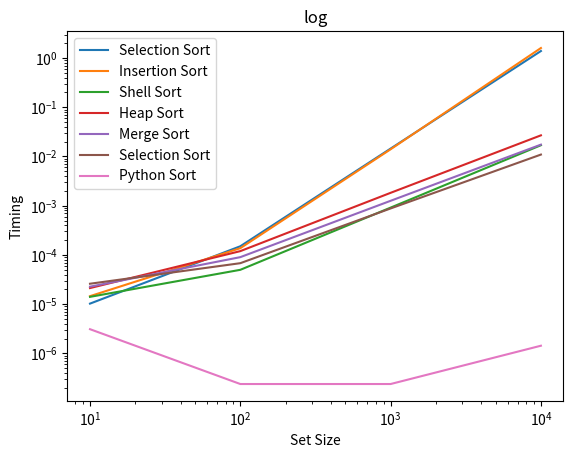

Source code (Python):
# 1. selection sort
# 2. insertion sort
# 3. shell sort
# 4. heap sort
# 5. merge sort
# 6. quick sort

import time
import random
import matplotlib.pyplot as plt


class Sorting(object):
    """Sorting class

    """

    def __init__(self):
        self.id = []
        self.helper = []

    def sort_init(self, N):
        """initialize the data structure

        """
        try:
            self.id = random.sample(range(1, N ** 3), N)
        except ValueError:
            print('Sample size exceeded population size.')

        self.id = [random.randint(0, N - 1) for i in range(N)]
        self.helper = [0] * N

    def get_id(self):
        """initialize the data structure

        """

        return self.id

    def selection_sort(self):
        """Selection sort algorithm is an
        in-place comparison sort. It has O(n^2) time complexity, making it
        inefficient on large lists, and generally performs worse than the
        similar insertion sort

        """
        for i_idx, i_item in enumerate(self.id):
            min = i_idx

            for j_idx in range(i_idx+1, len(self.id)):

                if self.id[j_idx] < self.id[min]:
                    min = j_idx

            # swap
            temp = self.id[i_idx]
            self.id[i_idx] = self.id[min]
            self.id[min] = temp

        return self.id

    def insertion_sort(self):
        """Insertion sort is a simple sorting algorithm that builds the final
        sorted array (or list) one item at a time. More efficient in practice
        than most other simple quadratic (i.e., O(n^2)) algorithms such as
        selection sort or bubble sort specifically an

        """
        for i_indx in range(len(self.id)):
            key = self.id[i_indx]

            j_indx = i_indx - 1

            while j_indx >= 0 and key < self.id[j_indx]:
                self.id[j_indx + 1] = self.id[j_indx]
                j_indx -= 1
                self.id[j_indx + 1] = key

        return self.id

    def shell_sort(self):
        """Shell sort also known as  or Shell's method, is an in-place comparison sort.
        It can be seen as either a generalization of sorting by exchange (bubble sort)
        or sorting by insertion (insertion sort).

        """
        size = len(self.id)
        leap = size//2

        while leap > 0:

            for i_indx in range(leap, size):
                temp = self.id[i_indx]
                j_indx = i_indx

                while j_indx >= leap and self.id[j_indx - leap] > temp:
                    self.id[j_indx] = self.id[j_indx - leap]
                    j_indx -= leap
                self.id[j_indx] = temp

            leap //= 2

        return self.id

    def heap_setup(self, n, index):

        largest = index
        left = 2 * index + 1
        right = 2 * index + 2

        if left < n and self.id[index] < self.id[left]:
            largest = left

        if right < n and self.id[largest] < self.id[right]:
            largest = right

        if largest != index:
            self.id[index], self.id[largest] = self.id[largest], self.id[index]
            self.heap_setup(n, largest)

        return self.get_id()

    def heap_sort(self):
        """Heapsort is an improved selection sort: it divides its input into a sorted
        and an unsorted region, and it iteratively shrinks the unsorted region by
        extracting the largest element and moving that to the sorted region.

        """
        size = len(self.id)
        for i in range(size, -1, -1):
            self.heap_setup(size, i)

        for i in range(size - 1, 0, -1):
            self.id[i], self.id[0] = self.id[0], self.id[i]           # for the swap
            self.heap_setup(i, 0)

        return self.id

    def sort(self, low, high):
        if high <= low:
            return
        mid = low + (high - low)//2
        self.sort(low, mid)
        self.sort(mid + 1, high)
        self.merge(low, mid, high)

        return self.id

    def merge(self, low, mid, high):
        i = low
        j = mid + 1
        k = low
        while k <= high:
            self.helper[k] = self.id[k]
            k += 1
        k = low
        while k <= high:
            if i > mid:
                self.id[k] = self.helper[j]
                j += 1
            elif j > high:
                self.id[k] = self.helper[i]
                i += 1
            elif self.helper[j] < self.helper[i]:
                self.id[k] = self.helper[j]
                j += 1
            else:
                self.id[k] = self.helper[i]
                i += 1
            k += 1
        return self.id

    def merge_sort(self):
        """Merge sort is a divide and conquer algorithm that was invented
        by John von Neumann in 1945. Most implementations produce a stable
        sort, which means that the implementation preserves the input order
        of equal elements in the sorted output.
        """
        self.sort(0, len(self.id) - 1)
        return self.id

    def partition(self, low, high):
        index = (low - 1)
        pivot = self.id[high]

        for j in range(low, high):
            if self.id[j] <= pivot:
                index = index + 1
                self.id[index], self.id[j] = self.id[j], self.id[index]

        self.id[index + 1], self.id[high] = self.id[high], self.id[index + 1]
        return index + 1

    def quick(self, low, high):
        if low < high:
            partit = self.partition(low, high)
            self.quick(low, partit - 1)
            self.quick(partit + 1, high)
        return self.id

    def quick_sort(self):
        """Quicksort (sometimes called partition-exchange sort) is an efficient
        sorting algorithm. Developed by Tony Hoare in 1959. It is still a commonly
        used algorithm for sorting. When implemented well, it can be about two or
        three times faster than its main competitors, merge sort and heapsort.

        """
        random.shuffle(self.id)
        self.quick(0, len(self.id) - 1)

        return self.id


if __name__ == "__main__":

        # iteration
        set_sz = [10]
        timing = [[], [], [], [], [], [], []]
        x = [10 ** i for i in range(1, 5)]

        for set_sz in x:
            sort = Sorting()
            sort.sort_init(set_sz)
            t0 = time.time()
            sort.selection_sort()
            t1 = time.time()
            tot_time = t1 - t0
            timing[0].append(tot_time)
            print(tot_time)

        for set_sz in x:
            sort = Sorting()
            sort.sort_init(set_sz)
            t0 = time.time()
            sort.insertion_sort()
            t1 = time.time()
            tot_time = t1 - t0
            timing[1].append(tot_time)
            print(tot_time)

        for set_sz in x:
            sort = Sorting()
            sort.sort_init(set_sz)
            t0 = time.time()
            sort.shell_sort()
            t1 = time.time()
            tot_time = t1 - t0
            timing[2].append(tot_time)
            print(tot_time)

        for set_sz in x:
            sort = Sorting()
            sort.sort_init(set_sz)
            t0 = time.time()
            sort.heap_sort()
            t1 = time.time()
            tot_time = t1 - t0
            timing[3].append(tot_time)
            print(tot_time)

        for set_sz in x:
            sort = Sorting()
            sort.sort_init(set_sz)
            t0 = time.time()
            sort.merge_sort()
            t1 = time.time()
            tot_time = t1 - t0
            timing[4].append(tot_time)
            print(tot_time)

        for set_sz in x:
            sort = Sorting()
            sort.sort_init(set_sz)
            t0 = time.time()
            sort.quick_sort()
            t1 = time.time()
            tot_time = t1 - t0
            timing[5].append(tot_time)
            print(tot_time)

        for set_sz in x:
            sort = Sorting()
            sort.sort_init(set_sz)
            t0 = time.time()
            x.sort()
            t1 = time.time()
            tot_time = t1 - t0
            timing[6].append(tot_time)
            print(tot_time)

    # this plots things in log scale (pls google it), you need to add matplotlib
    # to your virtualenv first!

    # plot also python's sorted() function to see how well you do.

        plt.plot(x, timing[0], label="Selection Sort")
        plt.plot(x, timing[1], label="Insertion Sort")
        plt.plot(x, timing[2], label="Shell Sort")
        plt.plot(x, timing[3], label="Heap Sort")
        plt.plot(x, timing[4], label="Merge Sort")
        plt.plot(x, timing[5], label="Selection Sort")
        plt.plot(x, timing[6], label="Python Sort")
        plt.legend()
        plt.xscale('log')
        plt.yscale('log')
        plt.title('log')
        plt.ylabel('Timing')
        plt.xlabel('Set Size')
        plt.show()
